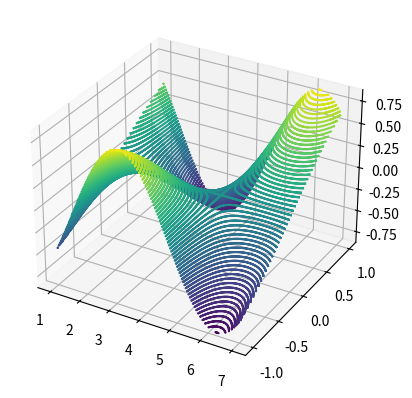

Generate this figure with matplotlib:
#!/Users/<user>/anaconda3/bin/python

import pandas as pd
import numpy as np
from mpl_toolkits import mplot3d
import matplotlib.pyplot as plt

fig = plt.figure()
ax = plt.axes(projection='3d')

x = np.linspace(1, 7, 100)
y = np.sin(x)
#y = np.linspace(4, -4, 30)
xx, yy = np.meshgrid(x, y)

z = np.cos(xx) * np.sin(yy)

ax.contour3D(x,y,z, 60)
#ax.view_init(55,90)
plt.show()

